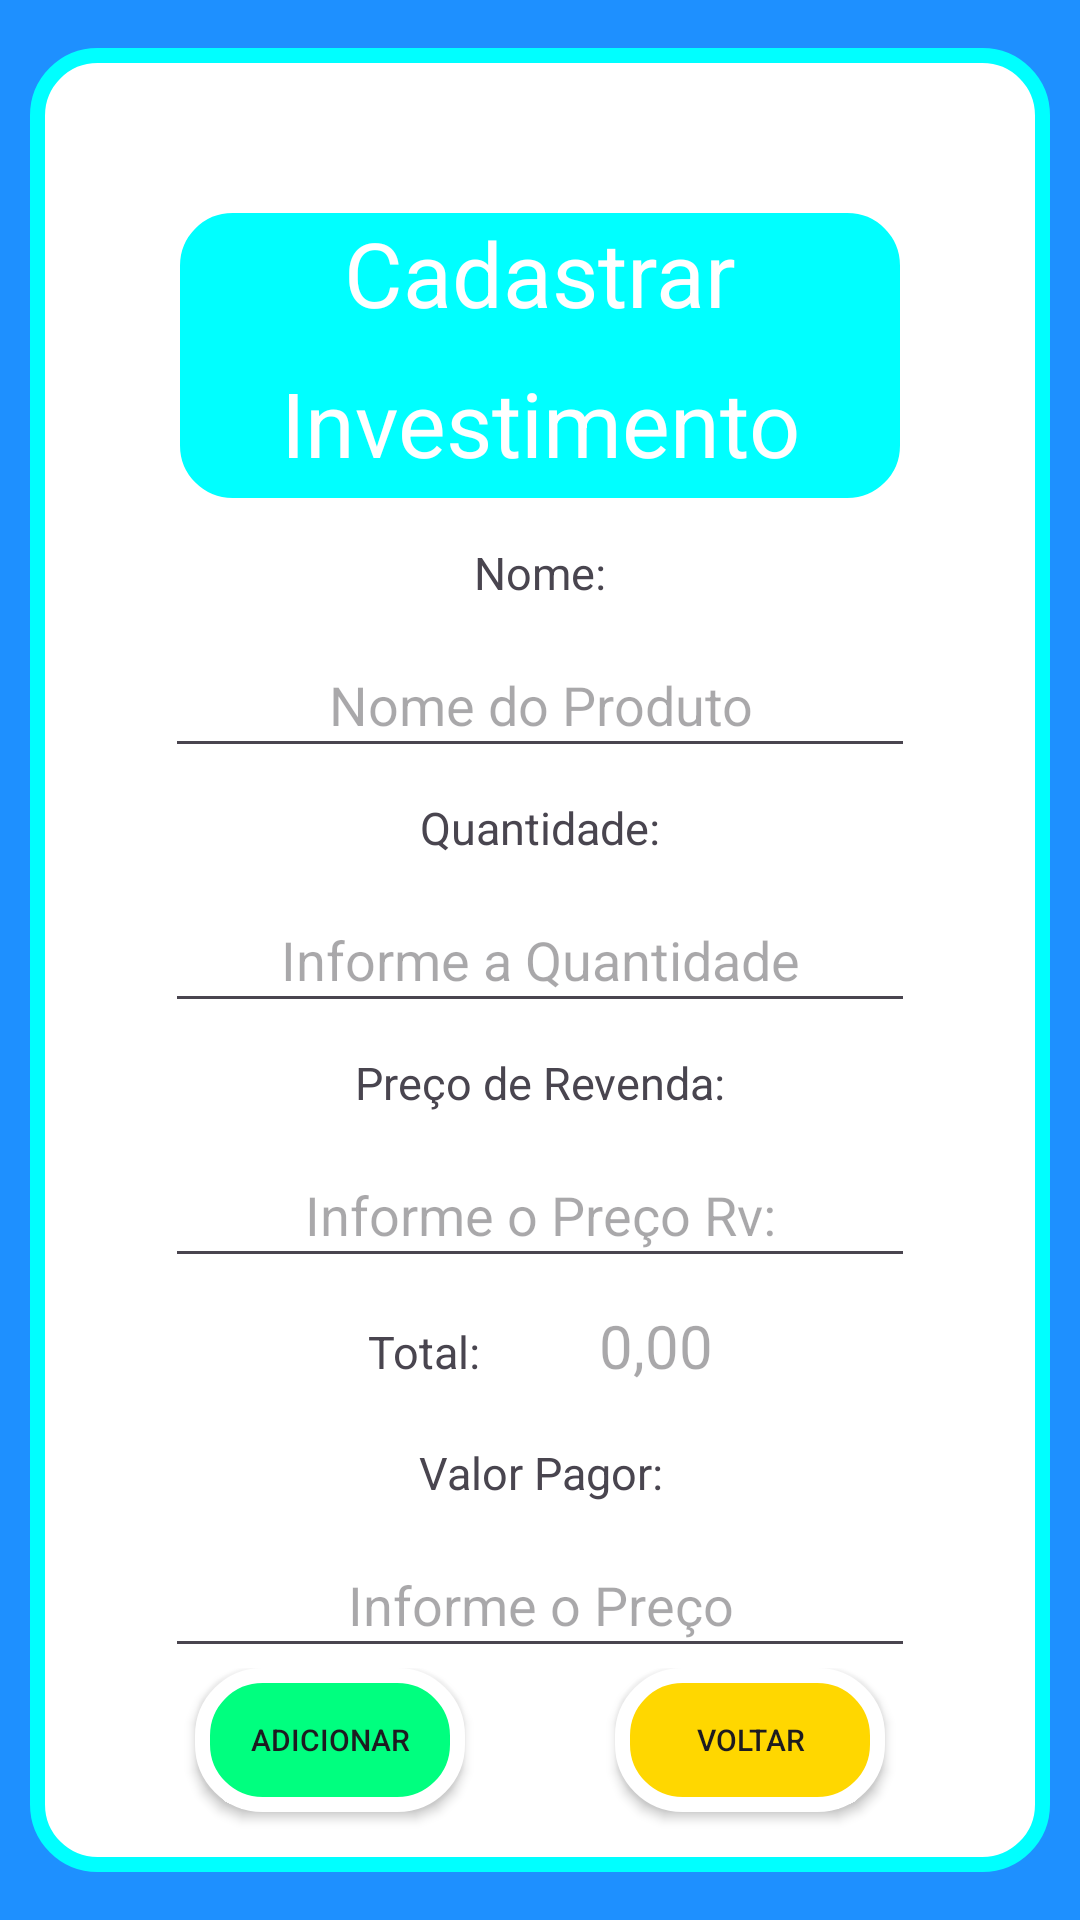

Write the Android layout XML for this screen, with the resource values it uses.
<!-- AndroidManifest.xml: application theme Theme.Controle_de_vendas -->
<!-- res/layout/activity_investimentos.xml -->
<?xml version="1.0" encoding="utf-8"?>
<androidx.appcompat.widget.LinearLayoutCompat
    xmlns:android="http://schemas.android.com/apk/res/android"
    xmlns:app="http://schemas.android.com/apk/res-auto"
    xmlns:tools="http://schemas.android.com/tools"
    android:layout_width="match_parent"
    android:layout_height="match_parent"
    android:padding="10dp"
    android:gravity="center"
    android:background="@color/DodgerBlue"
    tools:context=".Investimentos">

    <LinearLayout
        android:layout_width="match_parent"
        android:background="@drawable/styleview"
        android:layout_height="wrap_content"
        android:gravity="center"
        android:orientation="vertical">

        <LinearLayout
            android:layout_width="wrap_content"
            android:orientation="horizontal"
            android:layout_gravity="end"
            android:layout_height="wrap_content">
            <TextView
                android:id="@+id/dataInvestir"
                android:layout_width="wrap_content"
                android:layout_height="40dp"
                android:layout_marginTop="10dp"
                android:layout_marginRight="10dp"
                android:textSize="20sp"
                ></TextView>
        </LinearLayout>
        <androidx.appcompat.widget.LinearLayoutCompat
            android:layout_width="wrap_content"
            android:orientation="vertical"
            android:background="@drawable/stylecards"
            android:layout_height="wrap_content">
            <TextView
                android:id="@+id/textView1"
                android:layout_width="250dp"
                android:gravity="center"
                android:textSize="30sp"
                android:textColor="@color/white"
                android:layout_height="50dp"
                android:text="Cadastrar" />
        <TextView
            android:id="@+id/textView2"
            android:layout_width="250dp"
            android:gravity="center"
            android:textSize="30sp"
            android:textColor="@color/white"
            android:layout_marginBottom="5dp"
            android:layout_height="50dp"
            android:text="Investimento" />
        </androidx.appcompat.widget.LinearLayoutCompat>
        <TextView
            android:layout_width="match_parent"
            android:layout_height="40dp"
            android:textSize="15sp"
            android:gravity="center"
            android:text="Nome:" />
        <EditText
            android:id="@+id/editNomeProduto_"
            android:layout_width="250dp"
            android:layout_height="45dp"
            android:gravity="center"
            android:hint="Nome do Produto"
            android:inputType="textAutoComplete"/>
        <TextView
            android:layout_width="match_parent"
            android:layout_height="40dp"
            android:textSize="15sp"
            android:gravity="center"
            android:text="Quantidade:" />

        <EditText
            android:id="@+id/editQuantidade"
            android:layout_width="250dp"
            android:layout_height="45dp"
            android:ems="10"
            android:gravity="center"
            android:hint="Informe a Quantidade"
            android:inputType="number|numberSigned" />


        <TextView
            android:layout_width="match_parent"
            android:layout_height="40dp"
            android:textSize="15sp"
            android:gravity="center"
            android:text="Preço de Revenda:" />

        <EditText
            android:id="@+id/editPrecoRevenda"
            android:layout_width="250dp"
            android:layout_height="45dp"
            android:gravity="center"
            android:inputType="numberDecimal"
            android:ems="10"
            android:hint="Informe o Preço Rv:"/>
        <LinearLayout
            android:layout_width="wrap_content"
            android:orientation="horizontal"
            android:layout_height="wrap_content">
            <TextView
                android:layout_width="match_parent"
                android:layout_height="40dp"
                android:textSize="15sp"
                android:gravity="center"
                android:text="Total:" />
            <Space
                android:layout_width="40dp"
                android:layout_height="match_parent"></Space>
            <TextView
                android:id="@+id/totalInvestido"
                android:layout_width="match_parent"
                android:layout_height="45dp"
                android:textSize="20sp"
                android:hint="0,00"
                android:textColor="@color/black"
                android:gravity="center" />
        </LinearLayout>
        <TextView
            android:layout_width="match_parent"
            android:layout_height="40dp"
            android:textSize="15sp"
            android:gravity="center"
            android:text="Valor Pagor:" />

        <EditText
            android:id="@+id/editValorPagor"
            android:layout_width="250dp"
            android:layout_height="45dp"
            android:gravity="center"
            android:inputType="numberDecimal"
            android:ems="10"
            android:hint="Informe o Preço"/>


        <androidx.appcompat.widget.LinearLayoutCompat
            android:layout_width="match_parent"
            android:orientation="horizontal"
            android:gravity="center"
            android:layout_height="wrap_content">
            <androidx.appcompat.widget.AppCompatButton
                android:id="@+id/botaoAdd"
                android:layout_width="90dp"
                android:layout_marginTop="5dp"
                android:layout_marginBottom="15dp"
                android:background="@drawable/stylesbotaoadicionar"
                android:layout_height="wrap_content"
                android:textSize="10sp"
                android:text="Adicionar" />
            <Space
                android:layout_width="50dp"
                android:layout_height="match_parent"></Space>
            <androidx.appcompat.widget.AppCompatButton
                android:id="@+id/botaoVoltar"
                android:layout_width="90dp"
                android:layout_marginTop="5dp"
                android:layout_marginBottom="15dp"
                android:textSize="10sp"
                android:background="@drawable/stylesbotaolista"
                android:layout_height="wrap_content"
                android:text="Voltar" />
        </androidx.appcompat.widget.LinearLayoutCompat>

    </LinearLayout>
</androidx.appcompat.widget.LinearLayoutCompat>
<!-- resources referenced by this layout -->
<resources>
  <color name="DodgerBlue">#1E90FF</color>
  <color name="black">#FF000000</color>
  <color name="white">#FFFFFFFF</color>
  <!-- drawable stylecards (drawable) -->
  <?xml version="1.0" encoding="utf-8"?>
  <shape xmlns:android="http://schemas.android.com/apk/res/android">
      <corners android:radius="20dp"/>
      <solid android:color="@color/cor_Cyan"/>
      <stroke android:color="@color/white" android:width="5dp"/>
  </shape>
  <!-- drawable stylesbotaoadicionar (drawable) -->
  <?xml version="1.0" encoding="utf-8"?>
  <shape xmlns:android="http://schemas.android.com/apk/res/android">
      <corners android:radius="20dp"/>
      <solid android:color="@color/cor_de_verde"/>
      <stroke android:color="@color/white" android:width="5dp"/>
  </shape>
  <!-- drawable stylesbotaolista (drawable) -->
  <?xml version="1.0" encoding="utf-8"?>
  <shape xmlns:android="http://schemas.android.com/apk/res/android">
      <corners android:radius="20dp"/>
      <solid android:color="@color/gold"/>
      <stroke android:color="@color/white" android:width="5dp"/>
  </shape>
  <!-- drawable styleview (drawable) -->
  <?xml version="1.0" encoding="utf-8"?>
  <shape xmlns:android="http://schemas.android.com/apk/res/android">
      <corners android:radius="20dp"/>
      <solid android:color="@color/white"/>
      <stroke android:color="@color/cor_Cyan" android:width="5dp"/>
  </shape>
  <style name="Theme.Controle_de_vendas" parent="Base.Theme.Controle_de_vendas" />
  <color name="cor_Cyan">#00FFFF</color>
  <color name="cor_de_verde">#00FF7F</color>
  <color name="gold">#FFD700</color>
  <style name="Base.Theme.Controle_de_vendas" parent="Theme.Material3.DayNight.NoActionBar">
          
          
      </style>
</resources>
